3-way image classification set "gesture" from GitHub (zeeshanmahar007/Sign-Talk---Bridge-the-Gap-of-Communication); label vocabulary: hello, thanks, yes.

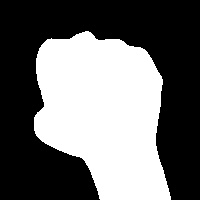
Label: yes

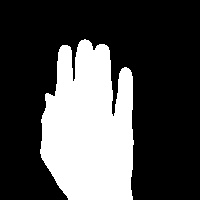
Label: hello

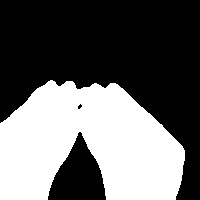
Label: thanks

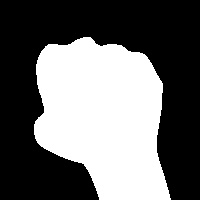
Label: yes

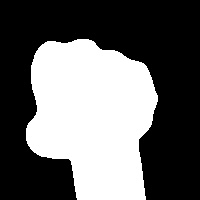
Label: yes

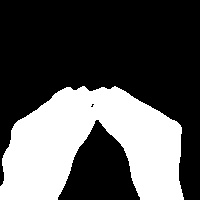
Label: thanks
